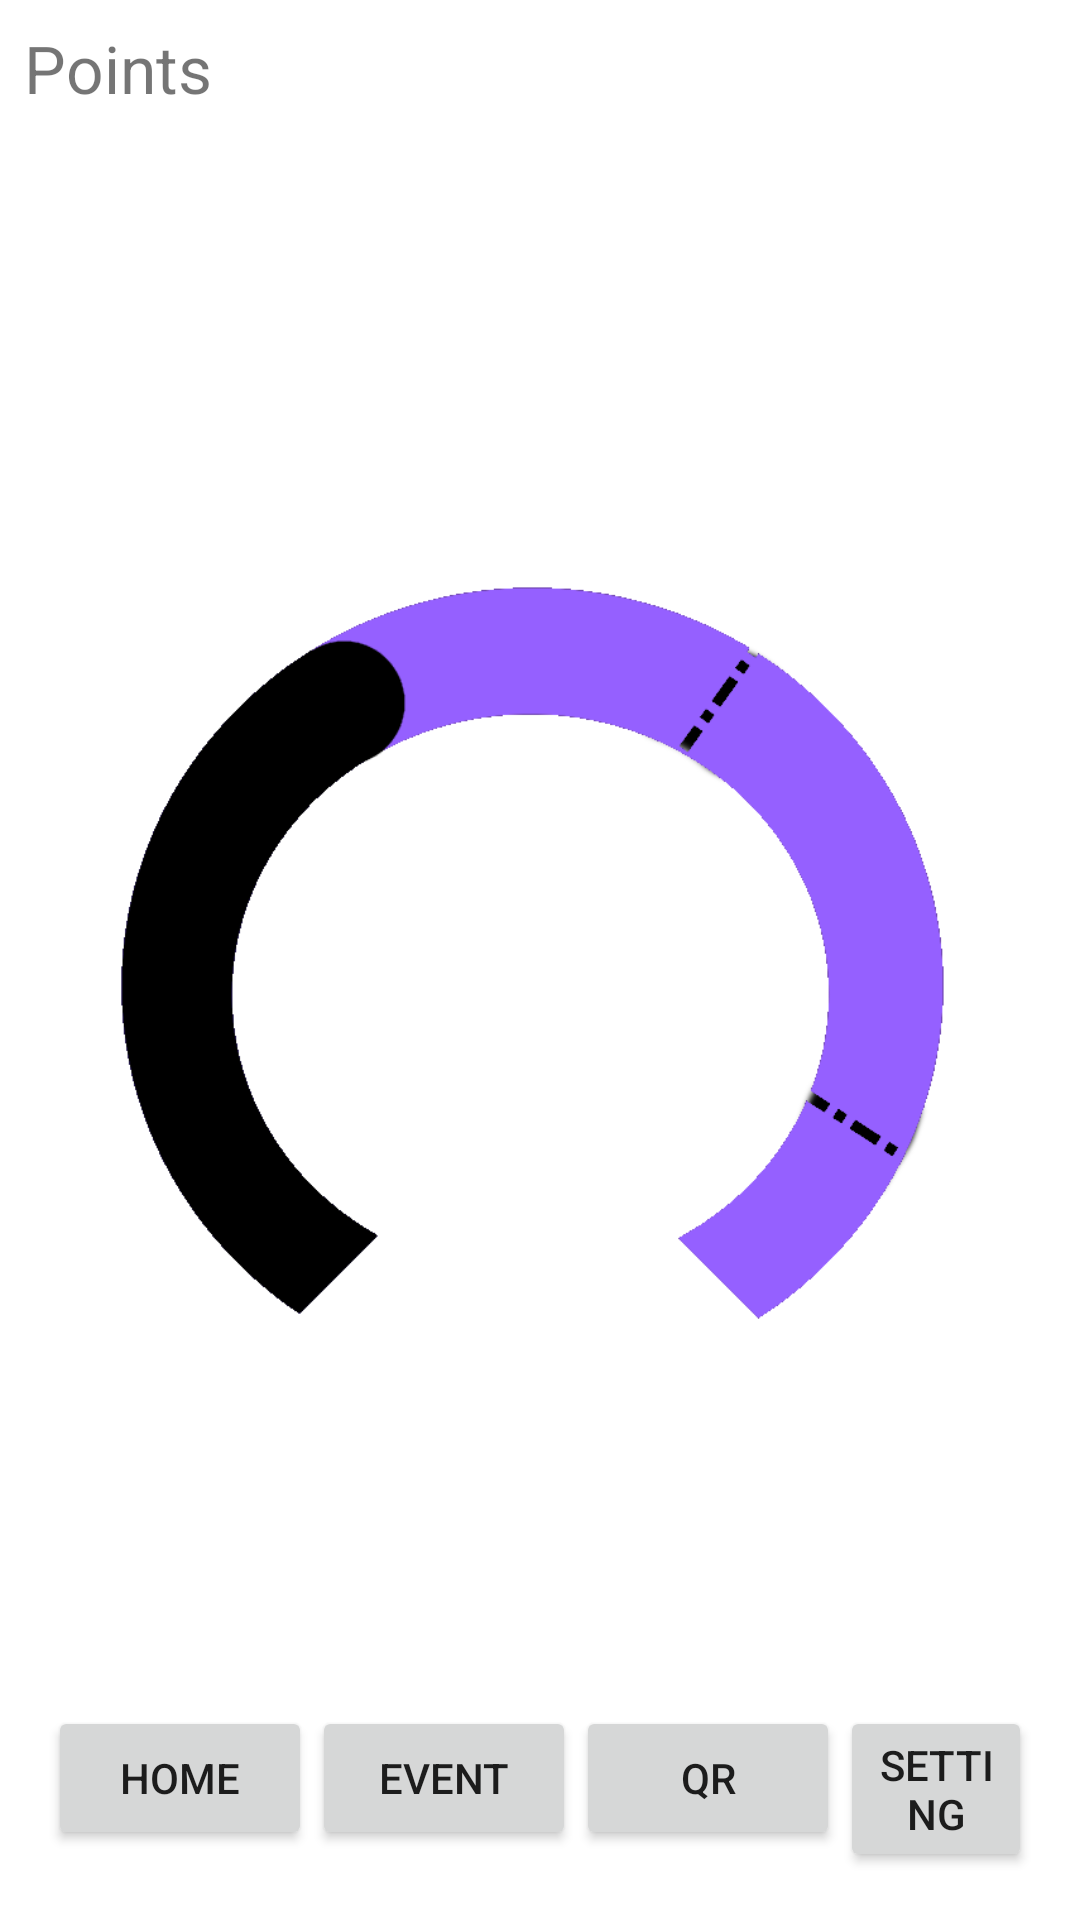

Produce the Android XML layout that renders to this screen, including the resource entries it uses.
<!-- AndroidManifest.xml: application theme Theme.MyApplication -->
<!-- res/layout/homepage.xml -->
<?xml version="1.0" encoding="utf-8"?>
<androidx.constraintlayout.widget.ConstraintLayout xmlns:android="http://schemas.android.com/apk/res/android"
    xmlns:tools="http://schemas.android.com/tools"
    android:layout_width="match_parent"
    android:layout_height="match_parent"
    android:padding="8dp"
    app:layout_constraintTop_toTopOf="parent"
    xmlns:app="http://schemas.android.com/apk/res-auto">

    <ImageView
        android:layout_width="wrap_content"
        android:layout_height="wrap_content"
        app:srcCompat="@drawable/slider_example"/>
    <TextView
        android:layout_width="wrap_content"
        android:layout_height="wrap_content"
        android:id="@+id/txt_points"
        android:textSize="22sp"
        android:text="Points"/>


    <LinearLayout
        android:layout_marginStart="8dp"
        android:layout_width="match_parent"
        android:layout_height="wrap_content"
        android:orientation="horizontal"
        android:padding="8dp"
        android:paddingStart="0dp"
        android:gravity="center"
        app:layout_constraintBottom_toBottomOf="parent">

        <Button
            android:layout_width="wrap_content"
            android:layout_height="wrap_content"

            android:gravity="center"
            android:id="@+id/btn_home"
            android:layout_gravity="center_horizontal"
            android:text="@string/home"/>
        <Button
            android:layout_width="wrap_content"
            android:layout_height="wrap_content"
            android:gravity="center"
            android:id="@+id/btn_event"
            android:layout_gravity="center_horizontal"
            android:text="@string/event"/>
        <Button
            android:layout_width="wrap_content"
            android:layout_height="wrap_content"
            android:gravity="center"
            android:id="@+id/btn_qr"
            android:layout_gravity="center_horizontal"
            android:text="@string/qr"/>
        <Button
            android:layout_width="wrap_content"
            android:layout_height="wrap_content"
            android:gravity="center"
            android:id="@+id/setting"
            android:layout_gravity="center_horizontal"
            android:text="@string/setting"/>



    </LinearLayout>




</androidx.constraintlayout.widget.ConstraintLayout>
<!-- resources referenced by this layout -->
<resources>
  <!-- drawable slider_example: png bitmap (drawable, 22195 bytes) -->
  <string name="event">Event</string>
  <string name="home">Home</string>
  <string name="qr">QR</string>
  <string name="setting">Setting</string>
  <style name="Theme.MyApplication" parent="Theme.MaterialComponents.DayNight.NoActionBar">
          
          <item name="colorPrimary">@color/purple_500</item>
          <item name="colorPrimaryVariant">@color/purple_700</item>
          <item name="colorOnPrimary">@color/white</item>
          
          <item name="colorSecondary">@color/teal_200</item>
          <item name="colorSecondaryVariant">@color/teal_700</item>
          <item name="colorOnSecondary">@color/black</item>
          
          <item name="android:statusBarColor" tools:targetApi="l">?attr/colorPrimaryVariant</item>
          
      </style>
  <color name="purple_500">#FF6200EE</color>
  <color name="purple_700">#FF3700B3</color>
  <color name="white">#FFFFFFFF</color>
  <color name="teal_200">#FF03DAC5</color>
  <color name="teal_700">#FF018786</color>
  <color name="black">#FF000000</color>
</resources>
